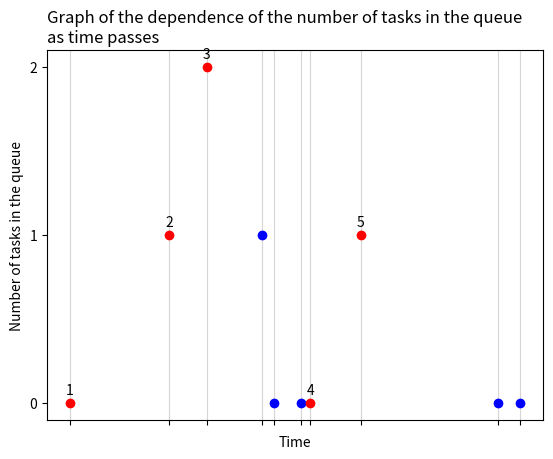

This chart was generated by the following Python code:
# Script showing the number of tasks in the system with their execution time.
# Second version with a limitation of time in which tasks can appear in the system.
# [redacted]

import math
import random
import matplotlib.pyplot as plt


def calculate_poisson(lambda_a: float, lambda_s: float) -> tuple:
    """
    Function for calculating poisson values, where :'lambda a' is time needed for task to appear in the system,
    'lambda s' is time needed for system to execute the task.
    :param lambda_a: Average time of receipt of tasks into the system
    :param lambda_s: Average time of task execution by the system
    :return: Tuple (float, float) with poisson values for 'lambda a' and 'lambda s'
    """
    # initial variables
    random_u1 = random.random()
    random_u2 = random.random()

    # main function logic
    while random_u1 == 0 or random_u2 == 0:
        random_u1 = random.random()
        random_u2 = random.random()
    return -(math.log(random_u1, 10) / lambda_a), -(math.log(random_u2, 10) / lambda_s)


def calculate_time(lambda_a: float, lambda_s: float, max_time: int) -> None:
    """
    Function to simulate system operation with given values. Adequate graph is generated.
    :param max_time: Maximum time in which a task can enter the system
    :param lambda_a: Average time of receipt of tasks into the system
    :param lambda_s: Average time of task execution by the system
    :return: None
    """
    # initial variables
    scheduled_list: list = []  # list with the scheduled start time of the task with given index (task 0 - idx 0)
    ending_time_list: list = []  # list with the scheduled start time of the task with given index (task 0 - idx 0)
    queue_list_scheduled: list = []  # list with the position of the task with given index  in the queue when
    # entering the system (task 0 - idx 0)
    queue_list_after: list = []  # list with queue length when task with given index is leaving the system (task 0 -
    # idx 0)
    li_time_sum: int = 0  # sum of time needed to execute all tasks in the system
    counter: int = 0  # counter to keep track of queue positions

    # main program logic
    while li_time_sum <= max_time:
        # calculate current task arrival, execution time
        ti_current_in, tis_current = (round(x, 3) for x in calculate_poisson(lambda_a, lambda_s))
        li_time_sum += ti_current_in  # sum time needed to complete task

        # check current task queue position
        queue_pos_scheduled = sum(1 for element in ending_time_list if element > li_time_sum)
        queue_list_scheduled.append(queue_pos_scheduled)

        scheduled_list.append(li_time_sum)  # add task starting time
        if queue_pos_scheduled != 0:  # if task starts immediately
            ending_time_list.append(ending_time_list[counter - 1] + tis_current)
            print(f"I'm not first, my position in queue is: {queue_pos_scheduled}")
        else:  # if task is in queue
            ending_time_list.append(li_time_sum + tis_current)
            print("I'm first, so I'm starting immediately")

    # calculate queue length when task is leaving the system
    for counter, element in enumerate(ending_time_list):
        temp = sum(1 for num in scheduled_list if num < element) - 2 - counter
        queue_list_after.append(temp if temp > 0 else 0)
    counter += 1

    # draw graph
    # task arrival time dots
    plt.scatter(scheduled_list, queue_list_scheduled, color='red', zorder=3)
    # task execution time dots
    plt.scatter(ending_time_list, queue_list_after, color='blue', zorder=2)
    # number of task above each task arrival dot
    for scheduled_num in range(len(scheduled_list)):
        plt.text(scheduled_list[scheduled_num],
                 queue_list_scheduled[scheduled_num] + 0.05,
                 scheduled_num + 1,
                 color='000000',
                 horizontalalignment="center", zorder=4)
    plt.xticks(sorted(ending_time_list + scheduled_list), [])
    plt.yticks(range(0, max(queue_list_scheduled) + 1))
    plt.grid(axis='x', color='#d6d6d6')
    plt.title(f"Graph of the dependence of the number of tasks in the queue \nas time passes", loc='left')
    plt.ylabel(f"Number of tasks in the queue")
    plt.xlabel(f"Time")
    plt.savefig(f"example1_ver2.png")
    plt.show()


if __name__ == '__main__':
    calculate_time(lambda_a=1 / 20,
                   lambda_s=1 / 15,
                   max_time=50)
